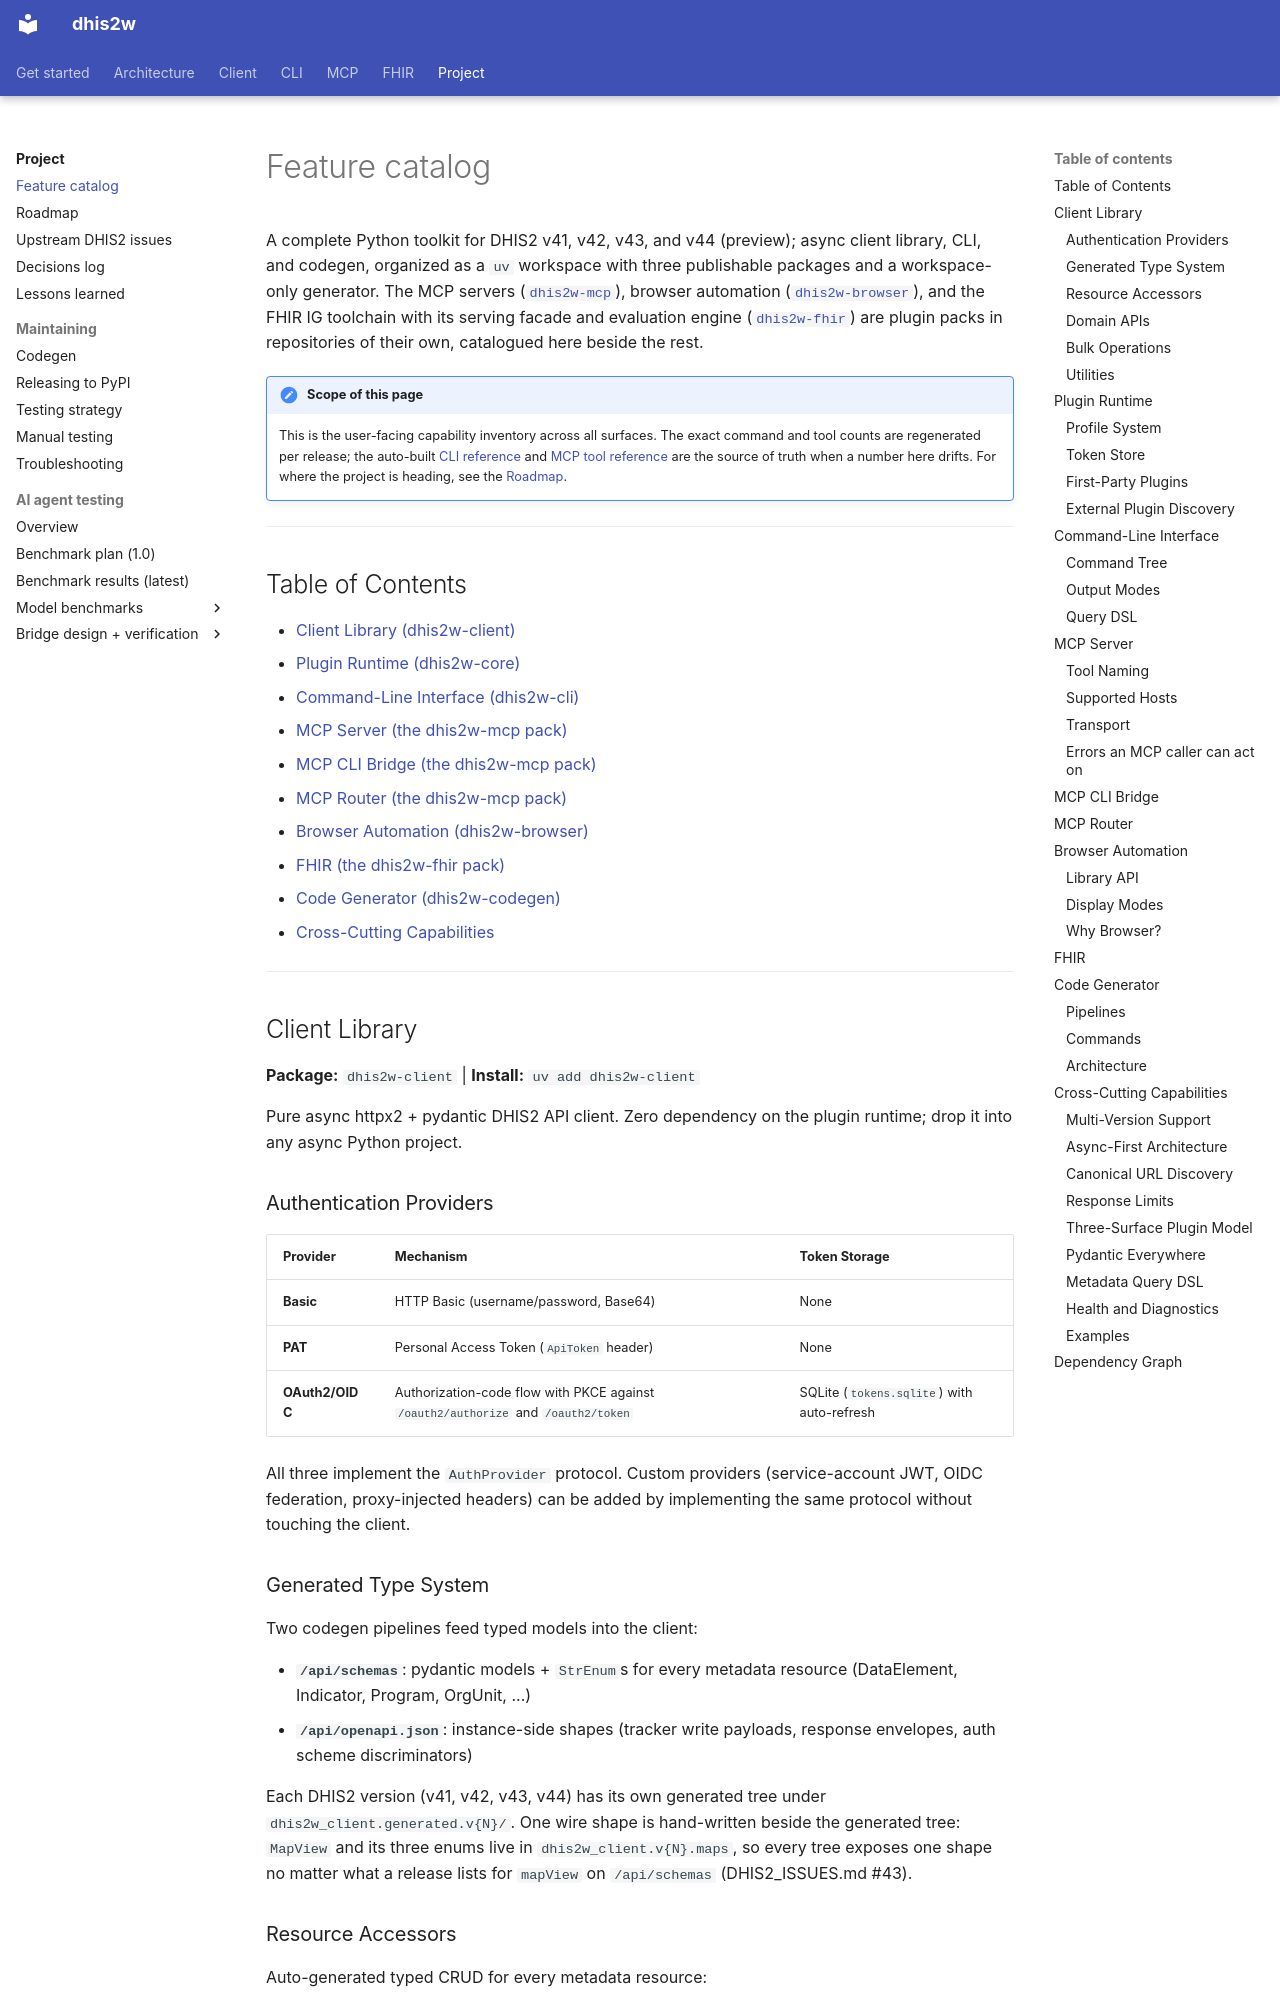

repository: winterop-com/dhis2w · page: project/features/index.html · generator: mkdocs

---
title: Feature catalog
---

# Feature catalog

A complete Python toolkit for DHIS2 v41, v42, v43, and v44 (preview); async client library,
CLI, and codegen, organized as a `uv` workspace with three publishable packages
and a workspace-only generator. The MCP servers
([`dhis2w-mcp`](https://github.com/winterop-com/dhis2w-mcp)), browser automation
([`dhis2w-browser`](https://github.com/winterop-com/dhis2w-browser)), and the FHIR
IG toolchain with its serving facade and evaluation engine
([`dhis2w-fhir`](https://github.com/winterop-com/dhis2w-fhir)) are plugin packs in
repositories of their own, catalogued here beside the rest.

!!! note "Scope of this page"
    This is the user-facing capability inventory across all surfaces. The exact
    command and tool counts are regenerated per release; the auto-built
    [CLI reference](../cli-reference.md) and [MCP tool reference](https://winterop-com.github.io/dhis2w-mcp/tool-reference/)
    are the source of truth when a number here drifts. For where the project is
    heading, see the [Roadmap](../roadmap.md).

---

## Table of Contents

- [Client Library (dhis2w-client)](#client-library)
- [Plugin Runtime (dhis2w-core)](#plugin-runtime)
- [Command-Line Interface (dhis2w-cli)](#command-line-interface)
- [MCP Server (the dhis2w-mcp pack)](#mcp-server)
- [MCP CLI Bridge (the dhis2w-mcp pack)](#mcp-cli-bridge)
- [MCP Router (the dhis2w-mcp pack)](#mcp-router)
- [Browser Automation (dhis2w-browser)](#browser-automation)
- [FHIR (the dhis2w-fhir pack)](#fhir)
- [Code Generator (dhis2w-codegen)](#code-generator)
- [Cross-Cutting Capabilities](#cross-cutting-capabilities)

---

## Client Library

**Package:** `dhis2w-client` | **Install:** `uv add dhis2w-client`

Pure async httpx2 + pydantic DHIS2 API client. Zero dependency on the plugin
runtime; drop it into any async Python project.

### Authentication Providers

| Provider | Mechanism | Token Storage |
| --- | --- | --- |
| **Basic** | HTTP Basic (username/password, Base64) | None |
| **PAT** | Personal Access Token (`ApiToken` header) | None |
| **OAuth2/OIDC** | Authorization-code flow with PKCE against `/oauth2/authorize` and `/oauth2/token` | SQLite (`tokens.sqlite`) with auto-refresh |

All three implement the `AuthProvider` protocol. Custom providers (service-account
JWT, OIDC federation, proxy-injected headers) can be added by implementing the
same protocol without touching the client.

### Generated Type System

Two codegen pipelines feed typed models into the client:

- **`/api/schemas`**: pydantic models + `StrEnum`s for every metadata resource
  (DataElement, Indicator, Program, OrgUnit, ...)
- **`/api/openapi.json`**: instance-side shapes (tracker write payloads,
  response envelopes, auth scheme discriminators)

Each DHIS2 version (v41, v42, v43, v44) has its own generated tree under
`dhis2w_client.generated.v{N}/`. One wire shape is hand-written beside the
generated tree: `MapView` and its three enums live in `dhis2w_client.v{N}.maps`,
so every tree exposes one shape no matter what a release lists for
`mapView` on `/api/schemas` (DHIS2_ISSUES.md #43).

### Resource Accessors

Auto-generated typed CRUD for every metadata resource:

```python
elements = await client.resources.data_elements.list(filter="name:ilike:malaria")
element = await client.resources.data_elements.get(uid)
await client.resources.data_elements.create(payload)
await client.resources.data_elements.patch(uid, operations)
await client.resources.data_elements.delete(uid)
```
